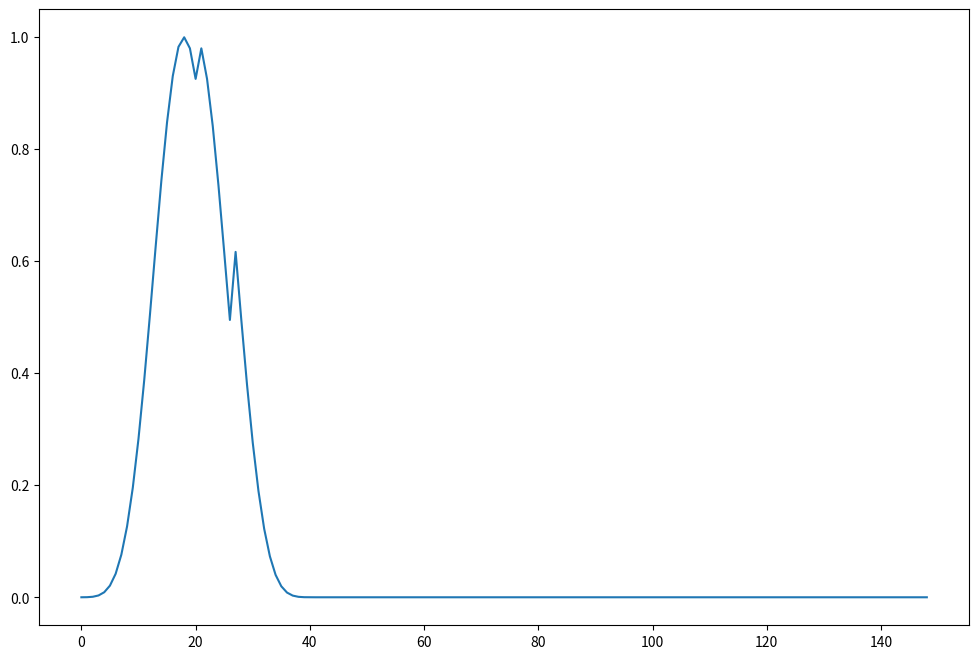
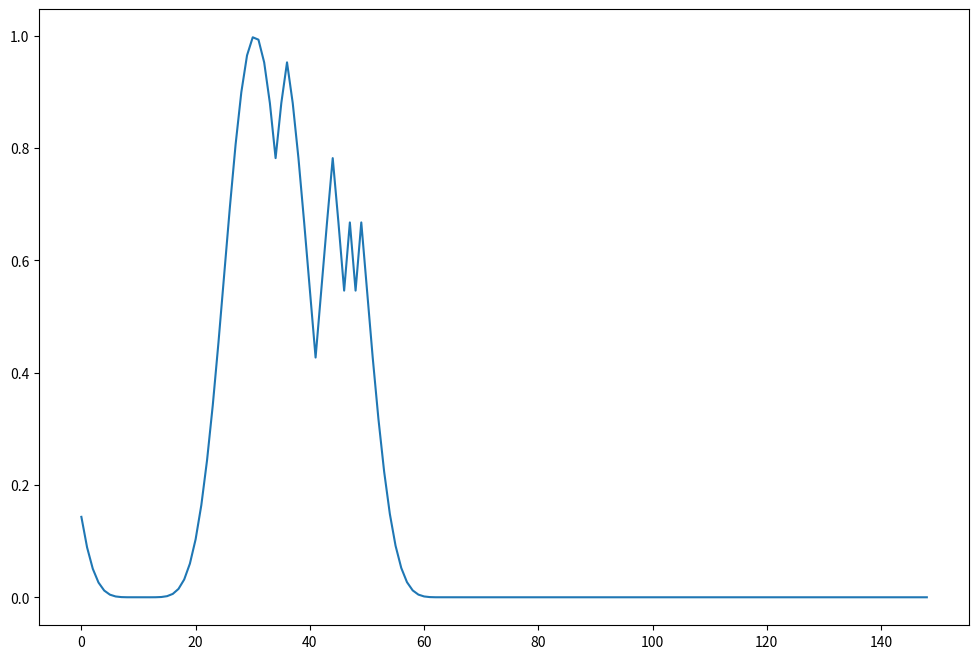
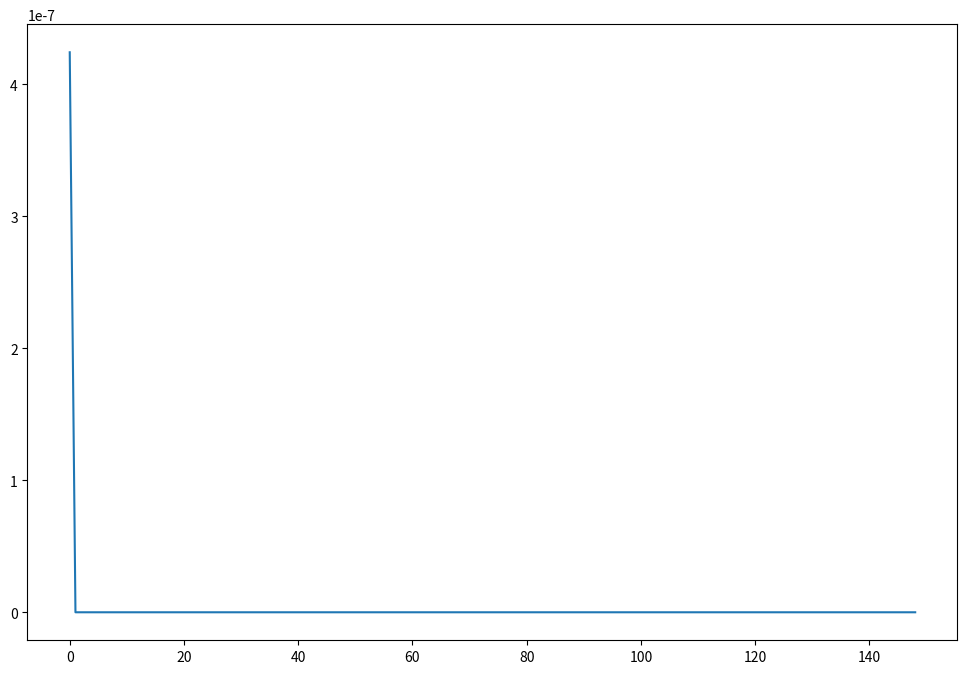
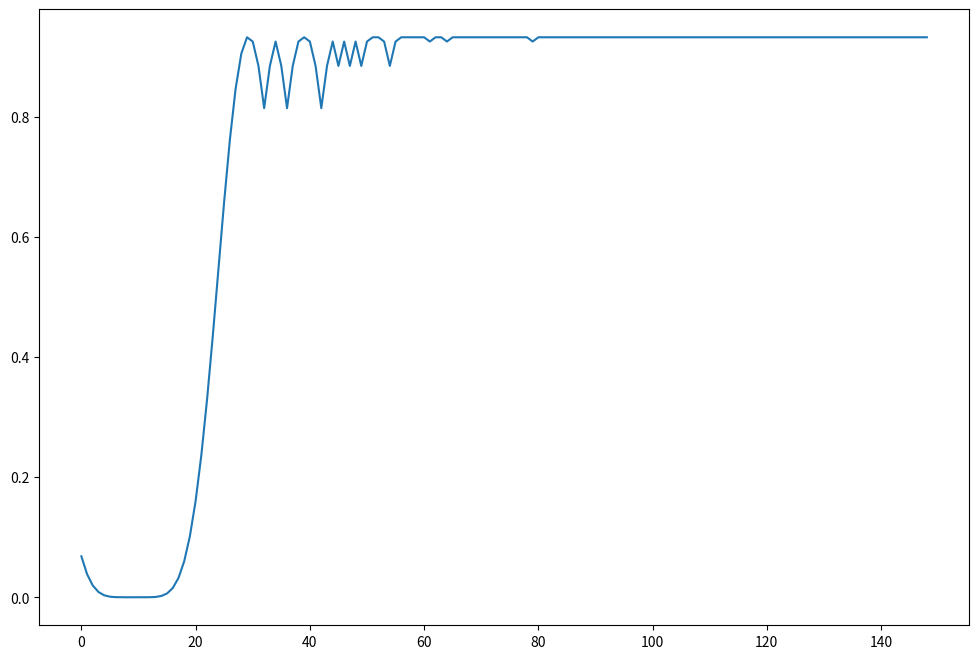
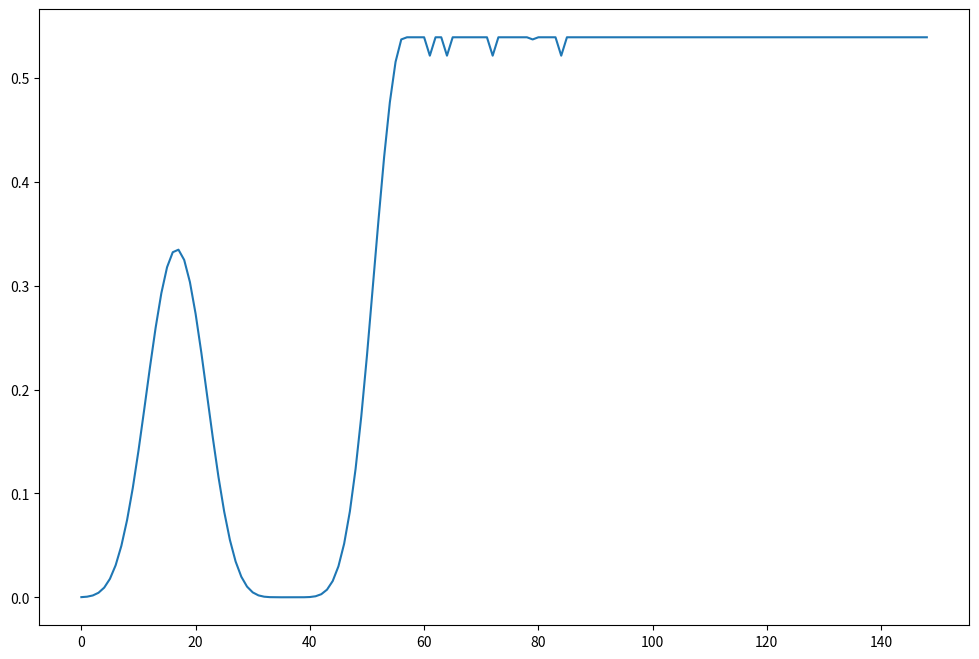
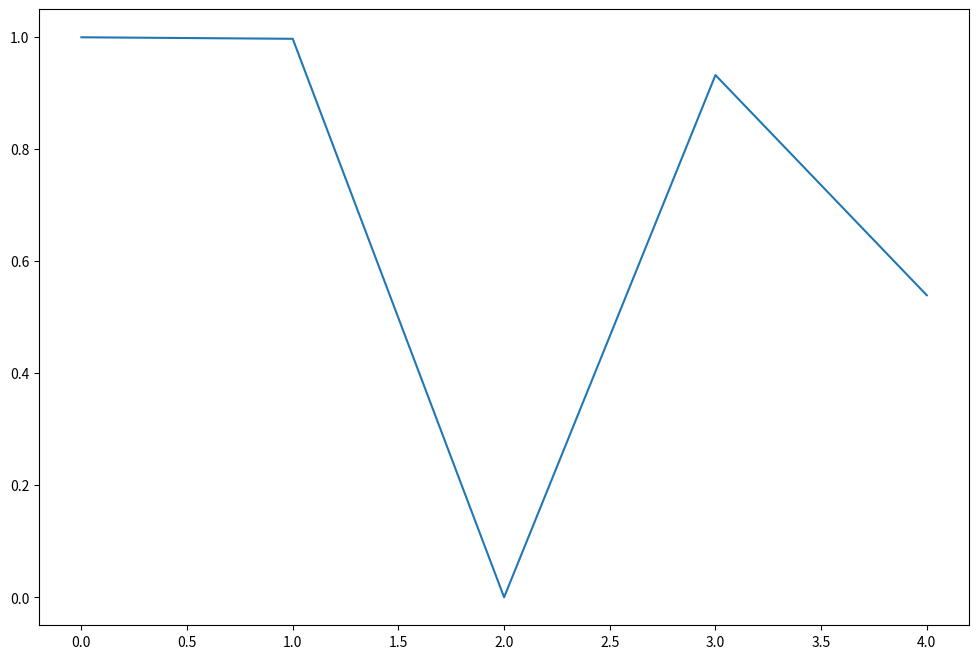

The script that saved these images, in order:
import math
import random
import matplotlib.pyplot as plt
import numpy as np
import sys

def exibir_sumario_resultados(solucao, custos, objetivo = max):
    print('Valor que gerou melhor resultado:', solucao[custos.index(objetivo(custos))])
    print('Melhor custo:', objetivo(custos))
    print('Média de custos:', np.mean(custos))
    print('Desvio padrão:', np.std(custos))
    plotar_busca(custos)

def plotar_busca(resultados):
    t = np.arange(0.0, len(resultados), 1)
    
    plt.figure(figsize=(12,8))
    plt.plot(t, resultados)
    plt.show()

def funcao_custo(x):
    if isinstance(x, tuple):
        x = x[0]

    custo = 2 ** (-2 *((((x-0.1) / 0.9)) ** 2)) * ((math.sin(5*math.pi*x)) ** 6)
    return custo

def funcao_custo_2(valor):
    x = valor[0]
    y = valor[1]

    custo = (1-x)**2 + (100 * (y - x**2)**2)
    return custo

def funcao_custo_3(vetor):
    numero_zero = [1, 1, 1, 1,0, 1, 1,0, 1, 1, 1, 1]
    custo = 0
    for i in range(len(vetor)):
        if vetor[i] != numero_zero[i]:
            custo += 1
    return custo

def get_vizinhos(solucao, tx_aprendizado = 1):
    vizinhos = []
    constante = 0.005 / tx_aprendizado
    vizinho_superior = solucao + constante if solucao + constante < 1 else solucao
    vizinho_inferior = solucao - constante if solucao - constante > 0 else solucao
    
    vizinhos.append(vizinho_superior)
    vizinhos.append(vizinho_inferior)
    return vizinhos

def hill_climbing(funcao_custo, solucao_inicial, tx_aprendizado = 1):
    solucao = solucao_inicial

    custos = []
    count = 0
    parar_no_plato = 0

    while count <= 400:
        vizinhos = get_vizinhos(solucao, tx_aprendizado)
        
        atual = funcao_custo(solucao)
        melhor = atual 
        solucao_atual = solucao
        custos.append(atual)

        for i in range(len(vizinhos)):
            custo = funcao_custo(vizinhos[i])
            if custo >= melhor:
                parar_no_plato = parar_no_plato + 1 if custo == melhor else 0
                melhor = custo
                solucao = vizinhos[i]

        count += 1
        if melhor == atual and solucao_atual == solucao or parar_no_plato == 20:
            if parar_no_plato == 20: print('plato')
            break

    return solucao, custos

def get_valor_aleatorio(espaco, x=0):
    inicio = random.random()
    valor = []
    
    for i in espaco:
        diferenca = i - inicio
        if diferenca > 0.05 or diferenca < -0.05:
            valor.append(diferenca)

    if len(valor) == len(espaco) or x > 300:
        return inicio
    else:
        return get_valor_aleatorio(espaco, x = x + 1)

def executar_hill_climbing(funcao_custo, iteracoes, espaco_minimo = False, get_melhor_resultado = False):
    custos = []
    solucao = []
    espaco_solucao = []
    
    for i in range(iteracoes):
        espaco_solucao.append(get_valor_aleatorio(espaco_solucao))
        valor_inicial = random.random() if espaco_minimo == False else espaco_solucao[len(espaco_solucao) - 1]   
        solucao_subida_encosta = hill_climbing(funcao_custo, valor_inicial) if get_melhor_resultado == False else hill_climbing(funcao_custo, solucao[custos.index(max(custos))] if len(custos) > 0 else random.random(), i + 1)
        solucao.append(solucao_subida_encosta[0])
        custos.append(max(solucao_subida_encosta[1]))
    
    return solucao, custos

# solucao, custos = executar_hill_climbing(funcao_custo, 30)
# exibir_sumario_resultados(solucao, custos)

def get_iteracoes(temperatura, resfriamento):
    count = 0
    while temperatura > 0.1:
        temperatura = temperatura * resfriamento
        count += 1
    return count

def simulated_annealing(funcao_custo, temperatura = 20, resfriamento = 0.95):
    iteracoes = get_iteracoes(temperatura, resfriamento)
    probabilidade = 100
    queda_prob = probabilidade / iteracoes
    solucao = random.random()
    custos = []
    parar_no_plato = 0

    while temperatura > 0.01:
        vizinhos = get_vizinhos(solucao)
        
        atual = funcao_custo(solucao)
        melhor = atual 
        solucao_atual = solucao
        custos.append(atual)

        for i in range(len(vizinhos)):
            
            if parar_no_plato == 20:
                break

            custo = funcao_custo(vizinhos[i])
            
            if custo >= melhor or random.random() < probabilidade:
                parar_no_plato = parar_no_plato + 1 if solucao_atual == solucao else 0
                melhor = custo
                solucao = vizinhos[i]

        probabilidade = pow(math.e, (-custo - melhor) / temperatura) 
        # probabilidade = probabilidade - queda_prob        
        temperatura = temperatura * resfriamento

    return solucao, custos

custos = []
solucao = []

for i in range(5):
    solucao_tempera_simulada = simulated_annealing(funcao_custo)
    solucao.append(solucao_tempera_simulada[0])
    custos.append(max(solucao_tempera_simulada[1]))
    plotar_busca(solucao_tempera_simulada[1])
exibir_sumario_resultados(solucao, custos)

def mutacao(solucao):
    constante = 0.05
    mutante = []

    for i in range(len(solucao)):
        if random.random() < 0.5:
            if ((solucao[i] - constante) >= -5):
                mutante.append(solucao[i] - constante)
            else:
                mutante.append(solucao[i]) 
        else:
            if ((solucao[i] + constante) <= 5):
                mutante.append(solucao[i] - constante)
            else:
                mutante.append(solucao[i]) 

    return tuple(mutante)

def crossover(solucao1, solucao2):
    crossed = [(solucao1[i] + solucao2[i]) / 2 for i in range(len(solucao1))]
    return tuple(crossed)

def get_populacao_torneio(populacao, numero_elitismo, objetivo, n_competidores = 3):
        nova_populacao = []
        while len(nova_populacao) < numero_elitismo:
            torneio = []

            for i in range(n_competidores):
                torneio.append(populacao[random.randint(0, len(populacao) - 1)])
            
            torneio.sort(reverse=objetivo)
            nova_populacao.append(torneio[0][1])
        
        return nova_populacao

def get_populacao(tamanho_populacao, dominio, numeros_inteiros = False):
    populacao = []
    for i in range(tamanho_populacao):
        if numeros_inteiros == False:
            solucao = [random.uniform(dominio[i][0], dominio[i][1]) for i in range(
                len(dominio))]
        else:
            solucao = [random.randint(dominio[i][0], dominio[i][1]) for i in range(
                len(dominio))]
        
        populacao.append(tuple(solucao)) 
        
    return populacao

def get_melhores_individuos(custos, n_elitismo, objetivo):
    custos.sort(reverse=objetivo)
    individuos_ordenados = [individuos for (custo, individuos) in custos]
    elite = individuos_ordenados[0:n_elitismo]
    return elite

def mutacao_binaria(solucao):
    solucao = list(solucao)
    index_mutacao = random.randint(0, len(solucao) -1)
    gene_mutado = solucao[index_mutacao]
    gene_mutado = 1 if gene_mutado == 0 else 0
    del solucao[index_mutacao]
    solucao.insert(index_mutacao, gene_mutado)
    return tuple(solucao)

def crossover_binario(solucao1, solucao2):
    index_cruzamento = random.randint(0, len(solucao1) -1)
    solucao_resultante = solucao1[0:index_cruzamento] + solucao2[index_cruzamento:len(solucao2)]
    return solucao_resultante

def genetico(funcao_custo, dominio, objetivo = False, tamanho_populacao = 12, p_mutacao = 0.1, 
               elitismo = 0.1, geracoes=8, binario = True):
    
    populacao = get_populacao(tamanho_populacao, dominio, binario)
    
    numero_elitismo = int(elitismo * tamanho_populacao)
    
    for i in range(geracoes):
        custos = [(funcao_custo(individuo), individuo) for individuo in populacao]
        
        populacao = get_melhores_individuos(custos, numero_elitismo, objetivo) 
    
        individuos_escolhidos = get_populacao_torneio(custos, (
                                tamanho_populacao // 2) - numero_elitismo, objetivo)
    
        while len(populacao) < tamanho_populacao:
            if random.random() < p_mutacao:
                individuo_selecionado = random.randint(0, len(individuos_escolhidos) -1)
                f_mutacao = mutacao_binaria if binario == True else mutacao
                populacao.append(mutacao_binaria(individuos_escolhidos[individuo_selecionado]))
            else:
                individuo1 = random.randint(0, len(individuos_escolhidos) -1)
                individuo2 = random.randint(0, len(individuos_escolhidos) -1)
                f_crossover = crossover_binario if binario == True else crossover 
                populacao.append(crossover_binario(individuos_escolhidos[individuo1], 
                                           individuos_escolhidos[individuo2]))
    return custos[0][0], custos[0][1]  

# custos = []
# solucao = []
# dominio = [(-5, 5), (-5, 5)]
# dom1 = [(0, 1)]

# for i in range(30):
#     solucao_algoritmo_genetico = genetico(funcao_custo, 3, True)
#     solucao.append(solucao_algoritmo_genetico[1])
#     custos.append(solucao_algoritmo_genetico[0])

# exibir_sumario_resultados(solucao, custos, max)

